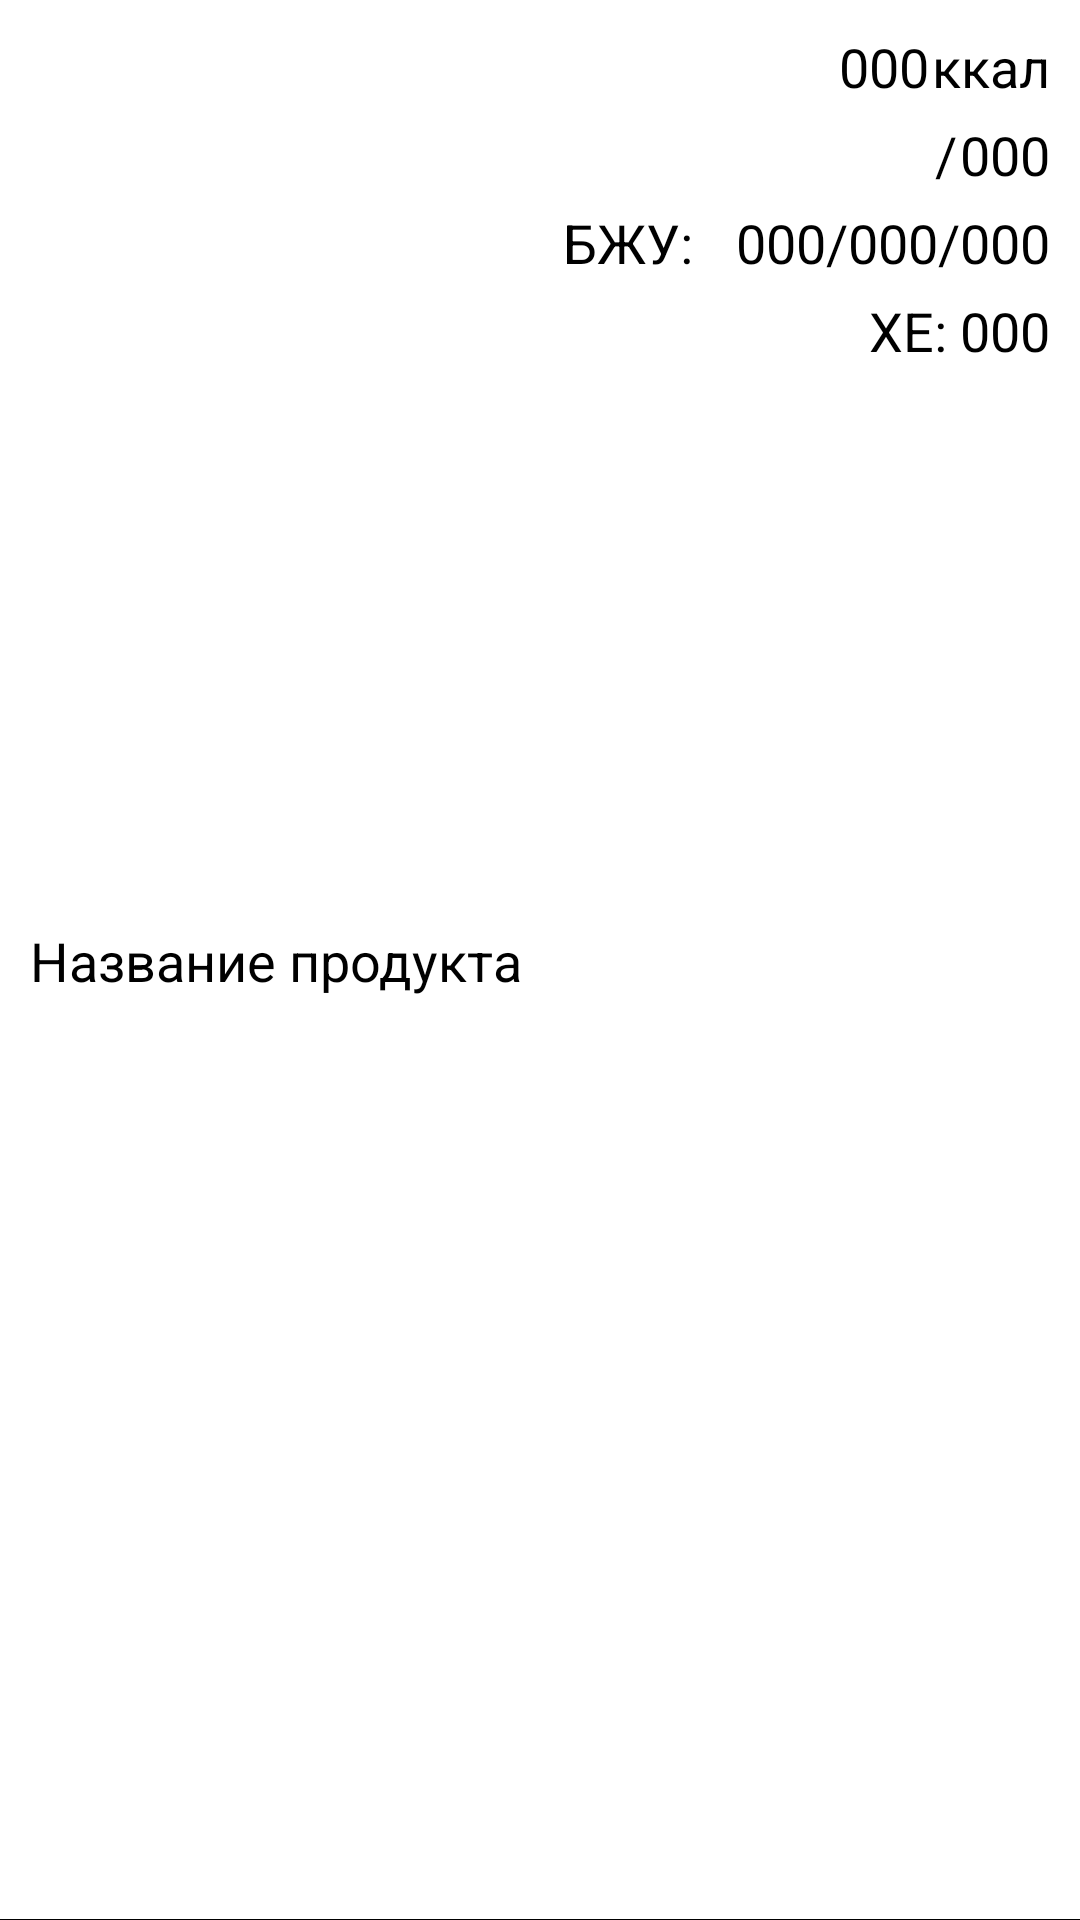

Layout XML and referenced resources for this Android screen:
<!-- AndroidManifest.xml: application theme Theme.DiabeticsDiaryNew.NoActionBar -->
<!-- res/layout/fragment_food.xml -->
<?xml version="1.0" encoding="utf-8"?>
<FrameLayout xmlns:android="http://schemas.android.com/apk/res/android"
    android:layout_width="match_parent"
    android:layout_height="wrap_content"
    xmlns:app="http://schemas.android.com/apk/res-auto">
    <androidx.constraintlayout.widget.ConstraintLayout
        android:layout_width="match_parent"
        android:layout_height="match_parent"
        android:minHeight="@dimen/frag_food_height">

        <TextView
            style="@style/TextBlackMini"
            app:layout_constraintLeft_toLeftOf="parent"
            android:layout_marginStart="10dp"
            app:layout_constraintTop_toTopOf="parent"
            app:layout_constraintBottom_toBottomOf="parent"
            android:layout_width="wrap_content"
            android:layout_height="wrap_content"
            android:text="@string/frag_food_name"
            android:id="@+id/frag_food_name"
            android:scrollbars="horizontal"
            android:maxWidth="@dimen/frag_food_width"/>

        <TextView
            style="@style/TextBlackMini"
            android:layout_width="wrap_content"
            android:layout_height="wrap_content"
            android:id="@+id/frag_food_value"
            android:text="@string/frag_food_value"
            app:layout_constraintTop_toTopOf="parent"
            android:layout_marginVertical="10dp"
            app:layout_constraintRight_toLeftOf="@+id/frag_food_value_dimension"
            android:layout_marginEnd="1dp"
            android:maxLines="1"
            android:ellipsize="marquee"

            android:marqueeRepeatLimit="marquee_forever"
            android:scrollHorizontally="true"
            />


        <TextView
            android:id="@+id/frag_food_value_dimension"
            style="@style/TextBlackMini"
            android:layout_width="wrap_content"
            android:layout_height="wrap_content"
            android:text="@string/frag_food_value_dimension"
            android:layout_marginVertical="10dp"

            app:layout_constraintRight_toRightOf="parent"
            app:layout_constraintTop_toTopOf="parent"
            android:layout_marginRight="10dp"
            />

        <TextView
            style="@style/TextBlackMini"
            android:layout_width="wrap_content"
            android:layout_height="wrap_content"
            android:id="@+id/frag_food_separator"
            android:text="@string/frag_food_separator"
            app:layout_constraintTop_toBottomOf="@+id/frag_food_value_dimension"
            android:layout_marginVertical="5dp"
            app:layout_constraintBaseline_toBaselineOf="@+id/frag_food_dimen_value"
            app:layout_constraintRight_toLeftOf="@+id/frag_food_dimen_value"
            android:layout_marginHorizontal="1dp"
            />

        <TextView
            style="@style/TextBlackMini"
            android:layout_width="wrap_content"
            android:layout_height="wrap_content"
            android:id="@+id/frag_food_dimen_value"
            android:text="@string/frag_food_dimen_value"
            app:layout_constraintTop_toBottomOf="@+id/frag_food_value_dimension"
            app:layout_constraintRight_toRightOf="parent"
            android:layout_marginEnd="10dp"
            android:layout_marginVertical="5dp"

            android:maxWidth="@dimen/frag_food_width"
            />





        <TextView
            style="@style/TextBlackMini"
            android:layout_width="wrap_content"
            android:layout_height="wrap_content"
            android:id="@+id/frag_food_nutrition_header"
            android:text="БЖУ: "
            app:layout_constraintTop_toBottomOf="@+id/frag_food_dimen_value"
            app:layout_constraintRight_toLeftOf="@+id/frag_food_nutrition_protein"
            android:layout_marginEnd="10dp"
            android:layout_marginVertical="5dp"
            android:maxWidth="@dimen/frag_food_width"
            />
        <TextView
            style="@style/TextBlackMini"
            android:layout_width="wrap_content"
            android:layout_height="wrap_content"
            android:id="@+id/frag_food_nutrition_protein"
            android:text="@string/frag_food_dimen_value"
            app:layout_constraintTop_toBottomOf="@+id/frag_food_dimen_value"
            app:layout_constraintRight_toLeftOf="@+id/frag_food_nutrition_slash1"
            android:layout_marginVertical="5dp"

            android:maxWidth="@dimen/frag_food_width"
            />
        <TextView
            style="@style/TextBlackMini"
            android:layout_width="wrap_content"
            android:layout_height="wrap_content"
            android:id="@+id/frag_food_nutrition_slash1"
            android:text="/"
            app:layout_constraintTop_toBottomOf="@+id/frag_food_dimen_value"
            app:layout_constraintRight_toLeftOf="@+id/frag_food_nutrition_fat"

            android:layout_marginVertical="5dp"

            android:maxWidth="@dimen/frag_food_width"
            />
        <TextView
            style="@style/TextBlackMini"
            android:layout_width="wrap_content"
            android:layout_height="wrap_content"
            android:id="@+id/frag_food_nutrition_fat"
            android:text="@string/frag_food_dimen_value"
            app:layout_constraintTop_toBottomOf="@+id/frag_food_dimen_value"
            app:layout_constraintRight_toLeftOf="@+id/frag_food_nutrition_slash2"

            android:layout_marginVertical="5dp"

            android:maxWidth="@dimen/frag_food_width"
            />
        <TextView
            style="@style/TextBlackMini"
            android:layout_width="wrap_content"
            android:layout_height="wrap_content"
            android:id="@+id/frag_food_nutrition_slash2"
            android:text="/"
            app:layout_constraintTop_toBottomOf="@+id/frag_food_dimen_value"
            app:layout_constraintRight_toLeftOf="@+id/frag_food_nutrition_carb"

            android:layout_marginVertical="5dp"
            android:maxWidth="@dimen/frag_food_width"
            />
        <TextView
            style="@style/TextBlackMini"
            android:layout_width="wrap_content"
            android:layout_height="wrap_content"
            android:id="@+id/frag_food_nutrition_carb"
            android:text="@string/frag_food_dimen_value"
            app:layout_constraintRight_toRightOf="parent"
            android:layout_marginEnd="10dp"
            android:layout_marginVertical="5dp"
            app:layout_constraintTop_toBottomOf="@+id/frag_food_dimen_value"
            android:maxWidth="@dimen/frag_food_width"
            />


        <TextView
            style="@style/TextBlackMini"
            android:layout_width="wrap_content"
            android:layout_height="wrap_content"
            android:id="@+id/frag_food_xe_header"
            android:text="XE: "
            app:layout_constraintTop_toBottomOf="@+id/frag_food_nutrition_carb"
            app:layout_constraintRight_toLeftOf="@+id/frag_food_xe_val"
            android:layout_marginVertical="5dp"
            android:maxWidth="@dimen/frag_food_width"
            />
        <TextView
            style="@style/TextBlackMini"
            android:layout_width="wrap_content"
            android:layout_height="wrap_content"
            android:id="@+id/frag_food_xe_val"
            android:text="@string/frag_food_dimen_value"
            app:layout_constraintTop_toBottomOf="@+id/frag_food_nutrition_carb"
            app:layout_constraintRight_toRightOf="parent"
            android:layout_marginEnd="10dp"
            android:layout_marginVertical="5dp"
            android:maxWidth="@dimen/frag_food_width"
            />








        <View
            android:layout_width="match_parent"
            android:layout_height="1px"
            android:background="?attr/colorOnSecondary"
            app:layout_constraintBottom_toBottomOf="parent"/>

    </androidx.constraintlayout.widget.ConstraintLayout>

</FrameLayout>
<!-- resources referenced by this layout -->
<resources>
  <dimen name="frag_food_height">50dp</dimen>
  <dimen name="frag_food_width">180dp</dimen>
  <string name="frag_food_dimen_value">000</string>
  <string name="frag_food_name">Название продукта</string>
  <string name="frag_food_separator">/</string>
  <string name="frag_food_value">000</string>
  <string name="frag_food_value_dimension">ккал</string>
  <style name="TextBlackMini">
          <item name="android:textSize">@dimen/text_mini_size</item>
          <item name="android:textColor">?attr/colorOnSecondary</item>
      </style>
  <style name="Theme.DiabeticsDiaryNew.NoActionBar">
          <item name="windowActionBar">false</item>
          <item name="windowNoTitle">true</item>
      </style>
  <dimen name="text_mini_size">18sp</dimen>
</resources>
